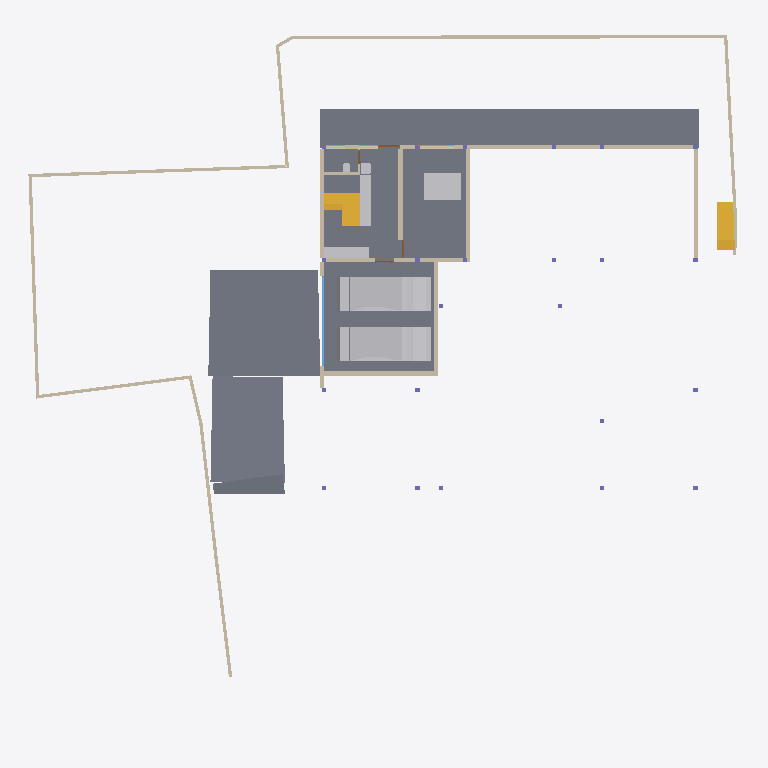
Plan cut of the same IFC building model at storey 'CELLAR' (level -2.55 m, cut at -1.15 m), seen from above with north up, elements coloured by IFC class: 21 walls (beige), 7 other elements (light grey), 6 slabs (grey), 3 stair flights (yellow), 2 windows (light blue), 2 doors (brown). Cut surfaces are drawn darker.
Extent 39.1 m × 38.4 m × 7.7 m (x, y, z). Storeys (5): CELLAR at -2.55 m; GROUND  at 0.00 m; GROUND FLOOR at 0.45 m; GF Lintel at 3.15 m; FIRST FLOOR at 3.65 m. Elements (272): 56 IfcWall, 52 IfcBeam, 34 IfcWindow, 26 IfcSlab, 23 IfcColumn, 23 IfcFurniture, 15 IfcDoor, 15 IfcSanitaryTerminal, 12 IfcFurnishingElement, 4 IfcCovering, 3 IfcElectricAppliance, 3 IfcStairFlight.

HEADER;
FILE_DESCRIPTION(('ViewDefinition [CoordinationView]'),'2;1');
FILE_NAME('Manilal.ifc','2025-02-07T20:26:09+05:30',(),(),'IfcOpenShell 0.8.0','Bonsai 0.8.0','');
FILE_SCHEMA(('IFC4X3'));
ENDSEC;
DATA;
#1480=IFCPROJECT('2TuuvCHJz54PsFPcraEbH$',$,'My Project',$,$,$,$,(#3,#128),#1481);
#3305=IFCSITE('0lpfVeOW52QfroqLYyHNY2',$,'My Site',$,$,#26,$,$,$,$,$,$,$,$);
#22021=IFCSITE('3bEIgyqTrDuwi1cEDDCOva',$,'Site',$,$,#223414,#22354,$,$,$,$,$,$,$);
#3313=IFCBUILDING('0MzaWOaS178x5FMqOflU3C',$,'My Building',$,$,#25,$,$,$,$,$,$);
#2081=IFCBUILDINGSTOREY('09kFoqoxrCvB1_fcEsMZsQ',$,'GROUND FLOOR',$,$,#217,$,$,$,$);
#2986=IFCBUILDINGSTOREY('0zoFHJ9PnFW80M$mIVDQW3',$,'CELLAR',$,$,#14477,$,$,$,$);
#17145=IFCBUILDINGSTOREY('0MckaoTknA3edZMUNhTyAK',$,'FIRST FLOOR',$,$,#17254,$,$,$,$);
#20035=IFCBUILDINGSTOREY('3LpnsPikv4mRTBpfC3WQtx',$,'GROUND ',$,$,#20051,$,$,$,$);
#23582=IFCBUILDINGSTOREY('0DtUgpQ1b6nBmkLmvc_ehu',$,'GF Lintel',$,$,#23767,$,$,$,$);
#15655=IFCSLAB('3aSar1Jj9DLfSAmIm2knx1',$,'Slab',$,$,#16119,#15669,$,$);
#234743=IFCSLAB('3oqjVkrxP2kO8hyL_1bqut',$,'Slab',$,$,#235134,#234764,$,$);
#29381=IFCSLAB('30Y2A3Waj1_g7GRY9nwvu4',$,'Slab',$,$,#45978,#29392,$,$);
#29348=IFCSLAB('1A5GJs4GvBjeLaBLjkEViO',$,'Slab',$,$,#235069,#29359,$,$);
#19398=IFCVEHICLE('0rzGDxo0H1CRYsT$ARQpVS',$,'Vehicle',$,$,#245789,#19411,$,$);
#93186=IFCVEHICLE('09kCGSf$LDBwv0agp2PRhM',$,'Vehicle',$,$,#245794,#93199,$,$);
#229124=IFCWALL('3MfSYaOiTA4AjSKpPvRhyi',$,'Wall',$,$,#235129,#229135,$,$);
#170412=IFCWALL('02QSUeXF96zws6rSEwOtxB',$,'Wall',$,$,#170548,#170423,$,$);
#29284=IFCSLAB('3iSMNRhjn6RxAf9MsQotHf',$,'Slab',$,$,#235074,#29295,$,$);
#171459=IFCFURNITURE('2eCSdMrzH5F8FKRq_Kat7X',$,'Furniture',$,$,#245779,#171491,$,$);
#28186=IFCWALL('2UlyJbGOL47vem9W3W5T7b',$,'Wall',$,$,#214889,#28197,$,$);
#234006=IFCSTAIRFLIGHT('3wcH7UBK18dABbNeCZZCJb',$,'StairFlight',$,$,#235119,#234019,$,11,10,0.180000001733953,0.150000005960464,.STRAIGHT.);
#214630=IFCWALL('1v3BeDslv3W8LfR3WiqTEd',$,'Wall',$,$,#214830,#214641,$,$);
#31084=IFCSLAB('2mJ_WBIbT6SAfJpED8Xgcm',$,'Slab',$,$,#191655,#31095,$,$);
#26216=IFCWALL('0OsEPs_bHDiuVXt9yc07Ua',$,'Wall',$,$,#229691,#26227,$,$);
#191416=IFCSTAIRFLIGHT('386RaYCYXCw8KqI7mwrwdm',$,'StairFlight.001',$,$,#191571,#191445,$,6,5,0.186666667461395,0.25,.STRAIGHT.);
#246030=IFCFURNITURE('2M2oDj9sDF_Q8pl3LjZkqR',$,'Furniture',$,$,#246066,#246041,$,$);
#14894=IFCWALL('3LM7Pm6Iv8$Bf3kD16vEYX',$,'Wall',$,$,#245140,#14905,$,$);
#27353=IFCWALL('2Y2Bm57Cb8Exxz7st0aRUc',$,'Wall',$,$,#214921,#27364,$,$);
#175542=IFCFURNITURE('0rkBbNDlLBse4ihW$AUWVP',$,'Furniture',$,$,#245784,#175553,$,$);
#30905=IFCWALL('0J9S4Srlb1MOsgNvH90_Ni',$,'Wall',$,$,#245093,#30916,$,$);
#14810=IFCWALL('1YbjuILpv4AxLe7Ucp54z8',$,'Wall',$,$,#245122,#14821,$,$);
#245246=IFCWALL('0fvIejk9r9ru81UP$ZU6_y',$,'Wall',$,$,#250161,#245257,$,$);
#186191=IFCWALL('1Esm3AND1CI8J4fqgYsqen',$,'Wall',$,$,#186360,#186202,$,$);
#29467=IFCWALL('2U66_ERPrD$A$2PTOc1bPA',$,'Wall',$,$,#236201,#29478,$,$);
#101546=IFCWALL('0Rf_6ET3jB1A$TE_PSB8cB',$,'Wall',$,$,#249779,#101557,$,$);
#27060=IFCWALL('10l$0x7lzBbBMMGF1qxI0s',$,'Wall',$,$,#27511,#27071,$,$);
#26619=IFCWALL('0FMxrmeoPF7x0oR7G9$aVh',$,'Wall',$,$,#27506,#26630,$,$);
#28224=IFCWALL('10RvTK_K97Xg3Zon6pJwxP',$,'Wall',$,$,#229504,#28235,$,$);
#51049=IFCSTAIRFLIGHT('0QDG9AXQX0PgjOZTZBSSJQ',$,'StairFlight',$,$,#191415,#51062,$,11,10,0.180000001733953,0.150000005960464,.STRAIGHT.);
#18623=IFCWINDOW('0ge9G9fGz6TwGxq3OxN388',$,'Window.013',$,$,#265441,#44702,'DB',2.79999995231628,4.92999982833862,$,$,$);
#27098=IFCWALL('2qQNxnpy98iB6JMyhLi2FK',$,'Wall',$,$,#27516,#27109,$,$);
#14729=IFCWALL('2kOOzhf3b4QORblHJUR6b5',$,'Wall',$,$,#29446,#14740,$,$);
#157929=IFCSANITARYTERMINAL('1fQERzEw932PSVsf5Pan1Y',$,'SanitaryTerminal',$,$,#246379,#157942,$,$);
#157672=IFCWALL('0uchRx$l984OM1mMLwWf3F',$,'Wall',$,$,#187187,#157683,$,$);
#234091=IFCWALL('1iQ5aVFUf7quip2Xs5OAmT',$,'Wall',$,$,#234172,#234102,$,$);
#101891=IFCSANITARYTERMINAL('1ynXfcIYL2FgZOvaNltjdb',$,'SanitaryTerminal',$,$,#246374,#101904,$,$);
#28303=IFCWALL('27XUrfdFf8NB4WaAp9CQAl',$,'Wall',$,$,#235124,#28314,$,$);
#249382=IFCDOOR('0POjYPQXLAYhZAThJ4gZOJ',$,'Door',$,$,#266324,#249695,$,2.09999990463257,1.20000004768372,$,$,$);
#245853=IFCWINDOW('1p0s$1sPn6BPhzJkMmLcNG',$,'Window',$,$,#245992,#245866,$,1.79999995231628,3.45000004768372,$,$,$);
#246232=IFCDOOR('0vunh5A1572A$$wlCUFyXD',$,'Door',$,$,#250156,#246263,$,2.09999990463257,1.0,$,$,$);
ENDSEC;
